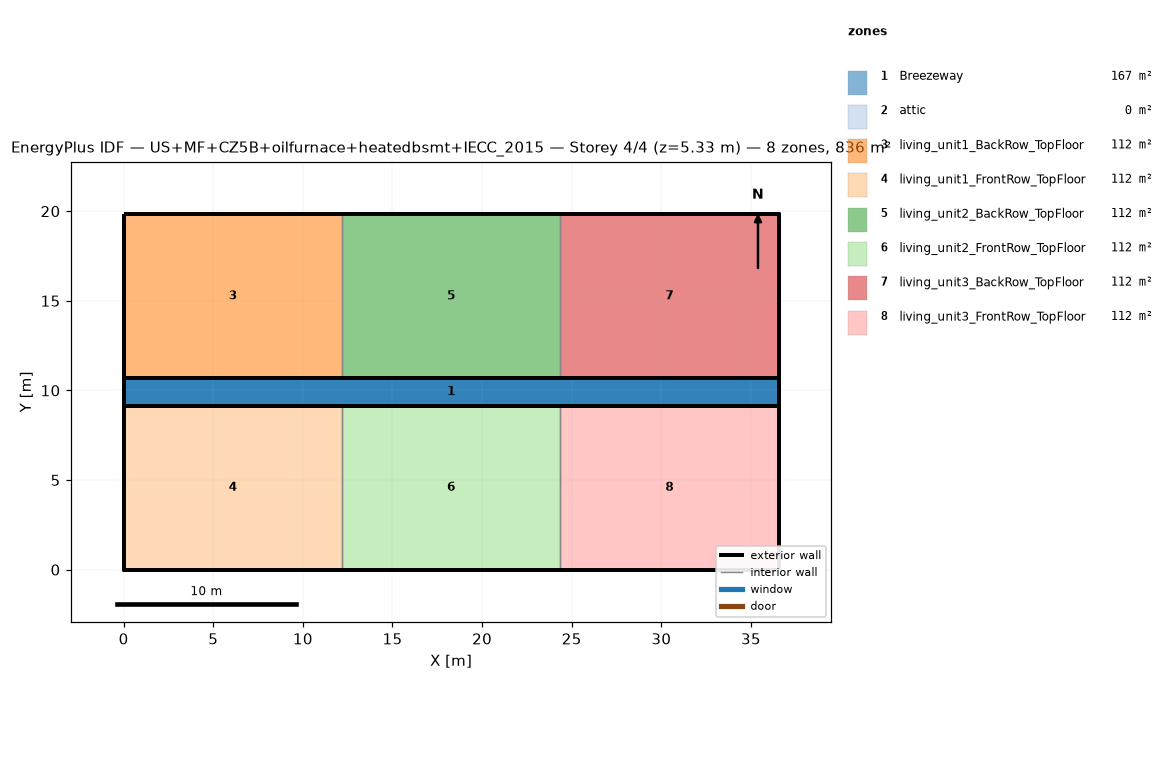
=== STOREY PLAN SPEC (per zone: floor XY polygon, exterior-wall plan segments, windows/doors) ===
zone 1: Breezeway  (167.0 m²)
  floor: (36.54, 9.16) (0.00, 9.16) (0.00, 10.68) (36.54, 10.68)
  floor: (36.54, 9.16) (0.00, 9.16) (0.00, 10.68) (36.54, 10.68)
  floor: (36.54, 9.16) (0.00, 9.16) (0.00, 10.68) (36.54, 10.68)
zone 2: attic  (0.0 m²)
  exterior wall: (36.54, 0.00) – (36.54, 19.84) – (36.54, 9.92)  [29.8 m]
  exterior wall: (0.00, 19.84) – (0.00, 0.00) – (0.00, 9.92)  [29.8 m]
zone 3: living_unit1_BackRow_TopFloor  (111.5 m²)
  floor: (12.18, 10.68) (0.00, 10.68) (0.00, 19.84) (12.18, 19.84)
  exterior wall: (12.18, 19.84) – (0.00, 19.84)  [12.2 m]
  exterior wall: (0.00, 19.84) – (0.00, 10.68)  [9.2 m]
  exterior wall: (0.00, 10.68) – (12.18, 10.68)  [12.2 m]
  interior walls: 1
zone 4: living_unit1_FrontRow_TopFloor  (111.5 m²)
  floor: (12.18, 0.00) (0.00, 0.00) (0.00, 9.16) (12.18, 9.16)
  exterior wall: (0.00, 0.00) – (12.18, 0.00)  [12.2 m]
  exterior wall: (0.00, 9.16) – (0.00, 0.00)  [9.2 m]
  exterior wall: (12.18, 9.16) – (0.00, 9.16)  [12.2 m]
  interior walls: 1
zone 5: living_unit2_BackRow_TopFloor  (111.5 m²)
  floor: (24.36, 10.68) (12.18, 10.68) (12.18, 19.84) (24.36, 19.84)
  exterior wall: (12.18, 10.68) – (24.36, 10.68)  [12.2 m]
  exterior wall: (24.36, 19.84) – (12.18, 19.84)  [12.2 m]
  interior walls: 2
zone 6: living_unit2_FrontRow_TopFloor  (111.5 m²)
  floor: (24.36, 0.00) (12.18, 0.00) (12.18, 9.16) (24.36, 9.16)
  exterior wall: (12.18, 0.00) – (24.36, 0.00)  [12.2 m]
  exterior wall: (24.36, 9.16) – (12.18, 9.16)  [12.2 m]
  interior walls: 2
zone 7: living_unit3_BackRow_TopFloor  (111.5 m²)
  floor: (36.54, 10.68) (24.36, 10.68) (24.36, 19.84) (36.54, 19.84)
  exterior wall: (36.54, 10.68) – (36.54, 19.84)  [9.2 m]
  exterior wall: (36.54, 19.84) – (24.36, 19.84)  [12.2 m]
  exterior wall: (24.36, 10.68) – (36.54, 10.68)  [12.2 m]
  interior walls: 1
zone 8: living_unit3_FrontRow_TopFloor  (111.5 m²)
  floor: (36.54, 0.00) (24.36, 0.00) (24.36, 9.16) (36.54, 9.16)
  exterior wall: (24.36, 0.00) – (36.54, 0.00)  [12.2 m]
  exterior wall: (36.54, 0.00) – (36.54, 9.16)  [9.2 m]
  exterior wall: (36.54, 9.16) – (24.36, 9.16)  [12.2 m]
  interior walls: 1

=== DERIVED (storey summary) ===
Building: US+MF+CZ5B+oilfurnace+heatedbsmt+IECC_2015
Storey: 4 of 4  (floor level z = 5.33 m)
Storey gross floor area: 836.2 m²
Zones on this storey: 8
  - Breezeway: floor 167.0 m²
  - attic: floor 0.0 m²; exterior wall 59.5 m (81.9 m²); WWR 0.0%
  - living_unit1_BackRow_TopFloor: floor 111.5 m²; exterior wall 33.5 m (86.9 m²); WWR 0.0%
  - living_unit1_FrontRow_TopFloor: floor 111.5 m²; exterior wall 33.5 m (86.9 m²); WWR 0.0%
  - living_unit2_BackRow_TopFloor: floor 111.5 m²; exterior wall 24.4 m (63.1 m²); WWR 0.0%
  - living_unit2_FrontRow_TopFloor: floor 111.5 m²; exterior wall 24.4 m (63.1 m²); WWR 0.0%
  - living_unit3_BackRow_TopFloor: floor 111.5 m²; exterior wall 33.5 m (86.9 m²); WWR 0.0%
  - living_unit3_FrontRow_TopFloor: floor 111.5 m²; exterior wall 33.5 m (86.9 m²); WWR 0.0%
Zone adjacency (shared interzone walls):
  - living_unit1_BackRow_TopFloor ↔ living_unit2_BackRow_TopFloor
  - living_unit1_FrontRow_TopFloor ↔ living_unit2_FrontRow_TopFloor
  - living_unit2_BackRow_TopFloor ↔ living_unit3_BackRow_TopFloor
  - living_unit2_FrontRow_TopFloor ↔ living_unit3_FrontRow_TopFloor